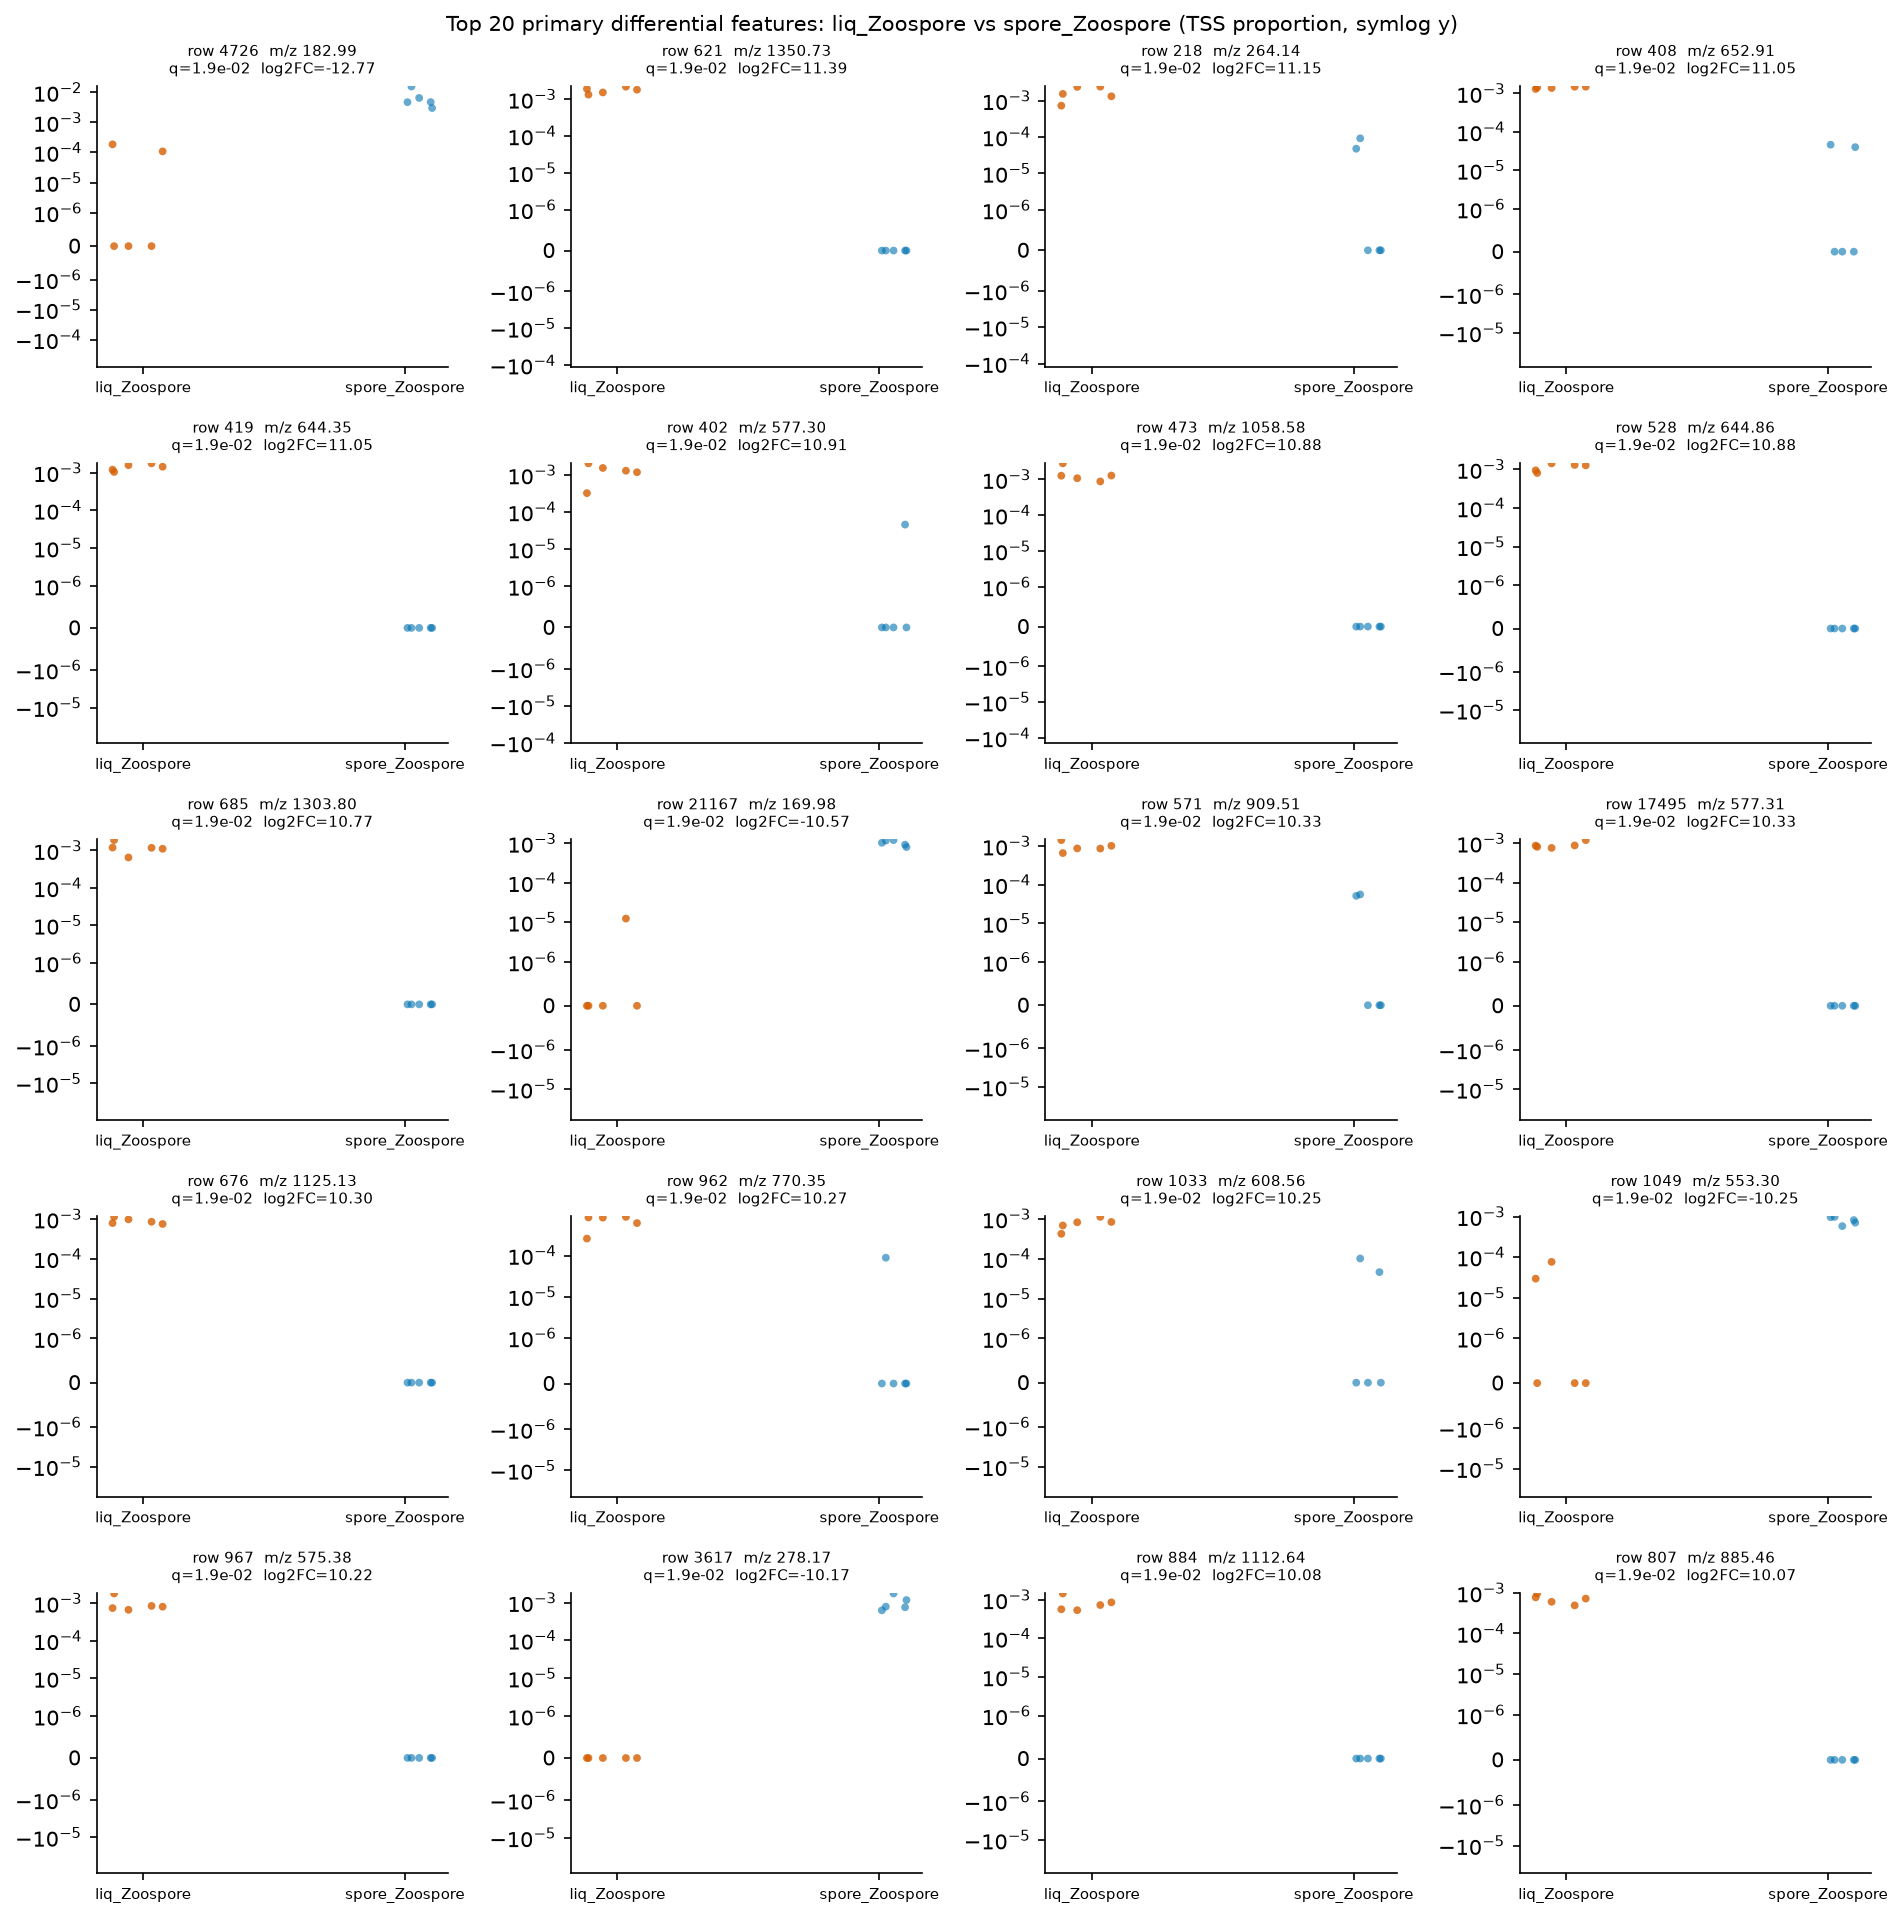

The file beside this chart, header and first rows:
row_id	mz	rt	median_a	median_b	log2FC_a_over_b	prevalence_a	prevalence_b	prevalence_diff	U_stat	p_value	q_value
4726	183	0.5485	0.0	0.004714	-12.77	0.4	1.0	-0.6	0.0	0.007937	0.01936
621	1351	3.321	0.001805	0.0	11.39	1.0	0.0	1.0	25.0	0.007937	0.01936
218	264.1	0.622	0.001526	0.0	11.15	1.0	0.4	0.6	25.0	0.007937	0.01936
408	652.9	2.406	0.00143	0.0	11.05	1.0	0.4	0.6	25.0	0.007937	0.01936
419	644.4	3.276	0.00143	0.0	11.05	1.0	0.0	1.0	25.0	0.007937	0.01936
402	577.3	1.581	0.001291	0.0	10.91	1.0	0.2	0.8	25.0	0.007937	0.01936
473	1059	2.04	0.00127	0.0	10.88	1.0	0.0	1.0	25.0	0.007937	0.01936
528	644.9	3.276	0.001265	0.0	10.88	1.0	0.0	1.0	25.0	0.007937	0.01936
685	1304	2.405	0.001178	0.0	10.77	1.0	0.0	1.0	25.0	0.007937	0.01936
21167	170	2.167	0.0	0.001024	-10.57	0.2	1.0	-0.8	0.0	0.007937	0.01936
571	909.5	2.072	0.0008644	0.0	10.33	1.0	0.4	0.6	25.0	0.007937	0.01936
17495	577.3	1.565	0.0008631	0.0	10.33	1.0	0.0	1.0	25.0	0.007937	0.01936
676	1125	3.832	0.0008495	0.0	10.3	1.0	0.0	1.0	25.0	0.007937	0.01936
962	770.3	1.015	0.0008331	0.0	10.27	1.0	0.2	0.8	25.0	0.007937	0.01936
1033	608.6	2.025	0.000818	0.0	10.25	1.0	0.4	0.6	25.0	0.007937	0.01936
1049	553.3	2.393	0.0	0.0008172	-10.25	0.4	1.0	-0.6	0.0	0.007937	0.01936
967	575.4	1.722	0.0008015	0.0	10.22	1.0	0.0	1.0	25.0	0.007937	0.01936
3617	278.2	4.657	0.0	0.0007763	-10.17	0.0	1.0	-1.0	0.0	0.007937	0.01936
884	1113	2.412	0.0007274	0.0	10.08	1.0	0.0	1.0	25.0	0.007937	0.01936
807	885.5	2.026	0.0007223	0.0	10.07	1.0	0.0	1.0	25.0	0.007937	0.01936
